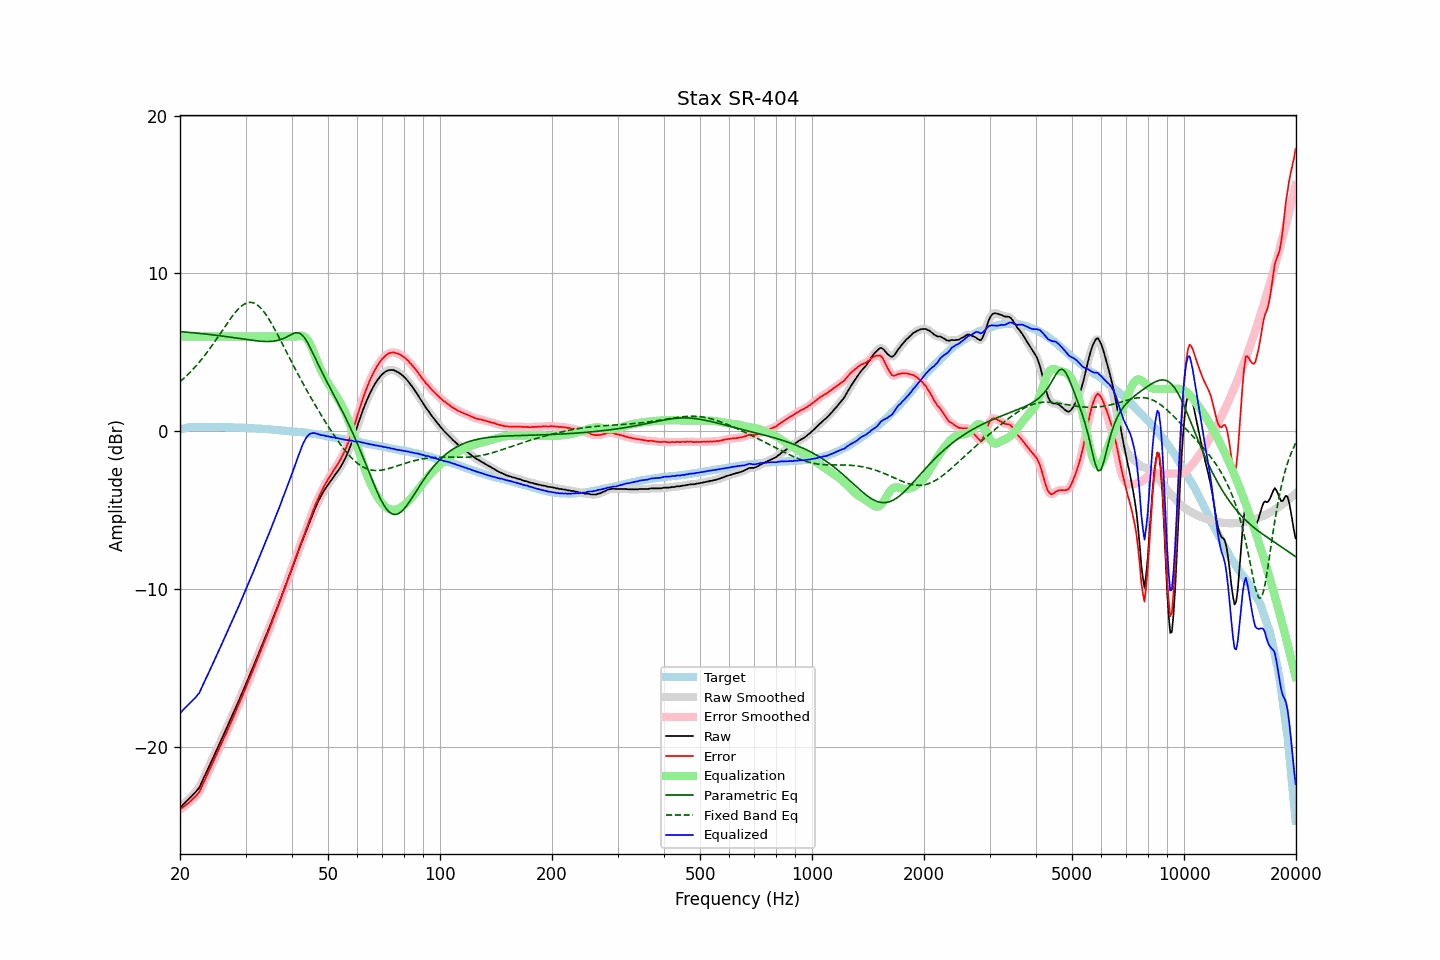

The data file committed next to this chart (first rows):
frequency, raw, error, smoothed, error_smoothed, equalization, parametric_eq, fixed_band_eq, equalized_raw, equalized_smoothed, target
20.00, -23.86, -23.96, -23.86, -23.96, 6.00, 6.31, 3.13, -17.86, -17.86, 0.10
20.20, -23.76, -23.89, -23.76, -23.89, 6.00, 6.30, 3.22, -17.76, -17.76, 0.13
20.40, -23.65, -23.81, -23.66, -23.82, 6.00, 6.29, 3.31, -17.65, -17.66, 0.16
20.61, -23.56, -23.74, -23.55, -23.74, 6.00, 6.28, 3.40, -17.56, -17.55, 0.18
20.81, -23.45, -23.66, -23.45, -23.66, 6.00, 6.28, 3.50, -17.45, -17.45, 0.21
21.02, -23.34, -23.58, -23.35, -23.58, 6.00, 6.27, 3.60, -17.34, -17.35, 0.24
21.23, -23.24, -23.49, -23.24, -23.49, 6.00, 6.26, 3.70, -17.24, -17.24, 0.25
21.44, -23.14, -23.40, -23.14, -23.40, 6.00, 6.25, 3.81, -17.14, -17.14, 0.26
21.66, -23.04, -23.30, -23.04, -23.31, 6.00, 6.24, 3.91, -17.04, -17.04, 0.27
21.87, -22.93, -23.20, -22.93, -23.21, 6.00, 6.23, 4.02, -16.93, -16.93, 0.27
22.09, -22.83, -23.11, -22.83, -23.11, 6.00, 6.22, 4.14, -16.83, -16.83, 0.28
22.31, -22.70, -22.98, -22.71, -22.99, 6.00, 6.21, 4.25, -16.70, -16.71, 0.28
22.54, -22.59, -22.86, -22.56, -22.83, 6.00, 6.20, 4.37, -16.59, -16.56, 0.28
22.76, -22.36, -22.64, -22.37, -22.64, 6.00, 6.19, 4.50, -16.36, -16.37, 0.28
22.99, -22.13, -22.40, -22.15, -22.42, 6.00, 6.18, 4.62, -16.13, -16.15, 0.27
23.22, -21.92, -22.19, -21.92, -22.19, 6.00, 6.17, 4.75, -15.92, -15.92, 0.27
23.45, -21.69, -21.96, -21.70, -21.97, 6.00, 6.15, 4.88, -15.69, -15.70, 0.27
23.69, -21.49, -21.75, -21.48, -21.75, 6.00, 6.14, 5.02, -15.49, -15.48, 0.27
23.92, -21.26, -21.53, -21.26, -21.53, 6.00, 6.13, 5.15, -15.26, -15.26, 0.27
24.16, -21.03, -21.31, -21.04, -21.31, 6.00, 6.12, 5.29, -15.03, -15.04, 0.28
24.40, -20.82, -21.10, -20.82, -21.09, 6.00, 6.11, 5.43, -14.82, -14.82, 0.27
24.65, -20.61, -20.87, -20.60, -20.87, 6.00, 6.10, 5.58, -14.61, -14.60, 0.26
24.89, -20.37, -20.63, -20.38, -20.64, 6.00, 6.08, 5.73, -14.37, -14.38, 0.26
25.14, -20.15, -20.41, -20.16, -20.42, 6.00, 6.07, 5.88, -14.15, -14.16, 0.26
25.39, -19.94, -20.20, -19.93, -20.20, 6.00, 6.06, 6.02, -13.94, -13.93, 0.26
25.65, -19.72, -19.98, -19.71, -19.97, 6.00, 6.04, 6.18, -13.72, -13.71, 0.26
25.91, -19.49, -19.74, -19.49, -19.75, 6.00, 6.03, 6.33, -13.49, -13.49, 0.25
26.16, -19.27, -19.52, -19.27, -19.52, 6.00, 6.02, 6.48, -13.27, -13.27, 0.25
26.43, -19.05, -19.30, -19.05, -19.30, 6.00, 6.00, 6.63, -13.05, -13.05, 0.25
26.69, -18.82, -19.07, -18.82, -19.07, 6.00, 5.99, 6.78, -12.82, -12.82, 0.25
26.96, -18.60, -18.85, -18.59, -18.84, 6.00, 5.98, 6.93, -12.60, -12.59, 0.25
27.23, -18.37, -18.62, -18.36, -18.61, 6.00, 5.96, 7.07, -12.37, -12.36, 0.25
27.50, -18.12, -18.37, -18.13, -18.38, 6.00, 5.95, 7.21, -12.12, -12.13, 0.25
27.77, -17.91, -18.15, -17.91, -18.15, 6.00, 5.93, 7.34, -11.91, -11.91, 0.24
28.05, -17.67, -17.91, -17.68, -17.91, 6.00, 5.92, 7.48, -11.67, -11.68, 0.24
28.33, -17.45, -17.68, -17.45, -17.68, 6.00, 5.90, 7.60, -11.45, -11.45, 0.23
28.62, -17.21, -17.43, -17.21, -17.44, 6.00, 5.89, 7.71, -11.21, -11.21, 0.22
28.90, -16.98, -17.21, -16.98, -17.20, 6.00, 5.87, 7.81, -10.98, -10.98, 0.22
29.19, -16.74, -16.96, -16.74, -16.96, 6.00, 5.86, 7.91, -10.74, -10.74, 0.21
29.48, -16.50, -16.72, -16.51, -16.73, 6.00, 5.84, 7.98, -10.50, -10.51, 0.22
29.78, -16.28, -16.49, -16.27, -16.48, 6.00, 5.83, 8.05, -10.28, -10.27, 0.21
30.08, -16.03, -16.24, -16.03, -16.24, 6.00, 5.81, 8.10, -10.03, -10.03, 0.21
30.38, -15.78, -15.98, -15.79, -15.99, 6.00, 5.80, 8.14, -9.78, -9.79, 0.20
30.68, -15.54, -15.74, -15.54, -15.74, 6.00, 5.79, 8.16, -9.54, -9.54, 0.20
30.99, -15.31, -15.49, -15.30, -15.49, 6.00, 5.77, 8.16, -9.31, -9.30, 0.19
31.30, -15.07, -15.25, -15.06, -15.25, 6.00, 5.76, 8.15, -9.07, -9.06, 0.19
31.61, -14.81, -15.00, -14.82, -14.99, 6.00, 5.75, 8.12, -8.81, -8.82, 0.18
31.93, -14.57, -14.74, -14.57, -14.74, 6.00, 5.73, 8.07, -8.57, -8.57, 0.17
32.24, -14.31, -14.47, -14.32, -14.48, 6.00, 5.72, 8.01, -8.31, -8.32, 0.16
32.57, -14.08, -14.24, -14.07, -14.23, 6.00, 5.71, 7.92, -8.08, -8.07, 0.16
32.89, -13.82, -13.98, -13.82, -13.98, 6.00, 5.70, 7.83, -7.82, -7.82, 0.16
33.22, -13.57, -13.72, -13.57, -13.72, 6.00, 5.69, 7.71, -7.57, -7.57, 0.15
33.55, -13.32, -13.47, -13.32, -13.47, 6.00, 5.69, 7.59, -7.32, -7.32, 0.15
33.89, -13.07, -13.21, -13.07, -13.21, 6.00, 5.68, 7.45, -7.07, -7.07, 0.13
34.23, -12.83, -12.96, -12.83, -12.95, 6.00, 5.68, 7.31, -6.83, -6.83, 0.13
34.57, -12.57, -12.69, -12.58, -12.70, 6.00, 5.68, 7.15, -6.57, -6.58, 0.12
34.92, -12.33, -12.44, -12.32, -12.44, 6.00, 5.68, 6.98, -6.33, -6.32, 0.11
35.27, -12.07, -12.17, -12.07, -12.17, 6.00, 5.69, 6.81, -6.07, -6.07, 0.11
35.62, -11.81, -11.90, -11.81, -11.90, 6.00, 5.70, 6.63, -5.81, -5.81, 0.09
35.97, -11.54, -11.62, -11.55, -11.63, 6.00, 5.71, 6.44, -5.54, -5.55, 0.08
... 635 more rows
